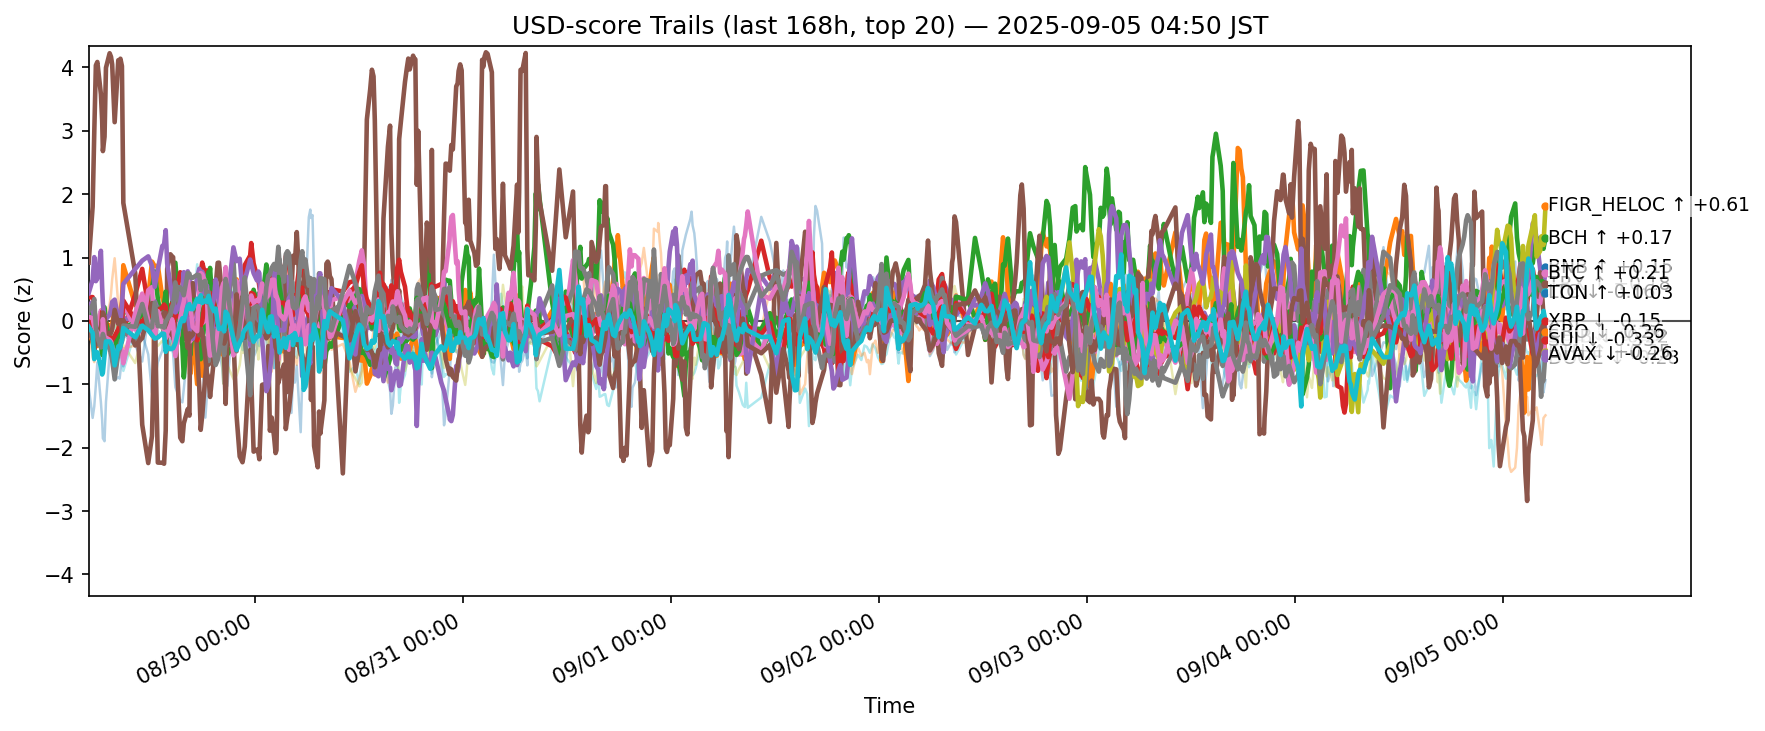

Source data for this figure (header and first rows):
ts, side, symbol, score
2025-08-28 19:50:56.953673+00:00, usd, ADA, -0.2745
2025-08-28 19:50:56.953673+00:00, usd, AVAX, -0.1652
2025-08-28 19:50:56.953673+00:00, usd, BCH, 0.04144
2025-08-28 19:50:56.953673+00:00, usd, BNB, 0.3742
2025-08-28 19:50:56.953673+00:00, usd, BTC, 0.2544
2025-08-28 19:50:56.953673+00:00, usd, CRO, 0.9205
2025-08-28 19:50:56.953673+00:00, usd, DOGE, -0.0586
2025-08-28 19:50:56.953673+00:00, usd, DOT, -0.07166
2025-08-28 19:50:56.953673+00:00, usd, ETH, -0.06739
2025-08-28 19:50:56.953673+00:00, usd, HBAR, -0.07669
2025-08-28 19:50:56.953673+00:00, usd, HYPE, -1.041
2025-08-28 19:50:56.953673+00:00, usd, LINK, -0.08328
2025-08-28 19:50:56.953673+00:00, usd, LTC, -0.02076
2025-08-28 19:50:56.953673+00:00, usd, SHIB, -0.002749
2025-08-28 19:50:56.953673+00:00, usd, SOL, 0.4382
2025-08-28 19:50:56.953673+00:00, usd, SUI, -0.1445
2025-08-28 19:50:56.953673+00:00, usd, TON, 0.0659
2025-08-28 19:50:56.953673+00:00, usd, TRX, 0.1506
2025-08-28 19:50:56.953673+00:00, usd, XLM, -0.2017
2025-08-28 19:50:56.953673+00:00, usd, XRP, -0.09041
2025-08-28 20:18:25.982962+00:00, usd, ADA, -0.398
2025-08-28 20:18:25.982962+00:00, usd, AVAX, -0.3301
2025-08-28 20:18:25.982962+00:00, usd, BCH, 0.1417
2025-08-28 20:18:25.982962+00:00, usd, BNB, 0.3762
2025-08-28 20:18:25.982962+00:00, usd, BTC, 0.2955
2025-08-28 20:18:25.982962+00:00, usd, CRO, 1.802
2025-08-28 20:18:25.982962+00:00, usd, DOGE, -0.3081
2025-08-28 20:18:25.982962+00:00, usd, DOT, -0.06489
2025-08-28 20:18:25.982962+00:00, usd, ETH, 0.05073
2025-08-28 20:18:25.982962+00:00, usd, HBAR, -0.1147
2025-08-28 20:18:25.982962+00:00, usd, HYPE, -1.53
2025-08-28 20:18:25.982962+00:00, usd, LINK, -0.5741
2025-08-28 20:18:25.982962+00:00, usd, LTC, 0.01471
2025-08-28 20:18:25.982962+00:00, usd, SHIB, -0.1229
2025-08-28 20:18:25.982962+00:00, usd, SOL, 0.6481
2025-08-28 20:18:25.982962+00:00, usd, SUI, -0.3037
2025-08-28 20:18:25.982962+00:00, usd, TON, 0.04106
2025-08-28 20:18:25.982962+00:00, usd, TRX, 0.2576
2025-08-28 20:18:25.982962+00:00, usd, XLM, 0.2547
2025-08-28 20:18:25.982962+00:00, usd, XRP, -0.1887
2025-08-28 20:29:44.229651+00:00, usd, ADA, -0.4392
2025-08-28 20:29:44.229651+00:00, usd, AVAX, -0.2449
2025-08-28 20:29:44.229651+00:00, usd, BCH, 0.06674
2025-08-28 20:29:44.229651+00:00, usd, BNB, 0.1977
2025-08-28 20:29:44.229651+00:00, usd, BTC, -0.07572
2025-08-28 20:29:44.229651+00:00, usd, CRO, 2.976
2025-08-28 20:29:44.229651+00:00, usd, DOGE, -0.3379
2025-08-28 20:29:44.229651+00:00, usd, DOT, -0.03748
2025-08-28 20:29:44.229651+00:00, usd, ETH, -0.1254
2025-08-28 20:29:44.229651+00:00, usd, HBAR, -0.2051
2025-08-28 20:29:44.229651+00:00, usd, HYPE, -1.349
2025-08-28 20:29:44.229651+00:00, usd, LINK, -0.6501
2025-08-28 20:29:44.229651+00:00, usd, LTC, -0.05128
2025-08-28 20:29:44.229651+00:00, usd, SHIB, -0.1743
2025-08-28 20:29:44.229651+00:00, usd, SOL, 1.007
2025-08-28 20:29:44.229651+00:00, usd, SUI, -0.4893
2025-08-28 20:29:44.229651+00:00, usd, TON, -0.09162
2025-08-28 20:29:44.229651+00:00, usd, TRX, 0.3462
2025-08-28 20:29:44.229651+00:00, usd, XLM, 0.2272
2025-08-28 20:29:44.229651+00:00, usd, XRP, -0.6026
... 12,500 more rows
